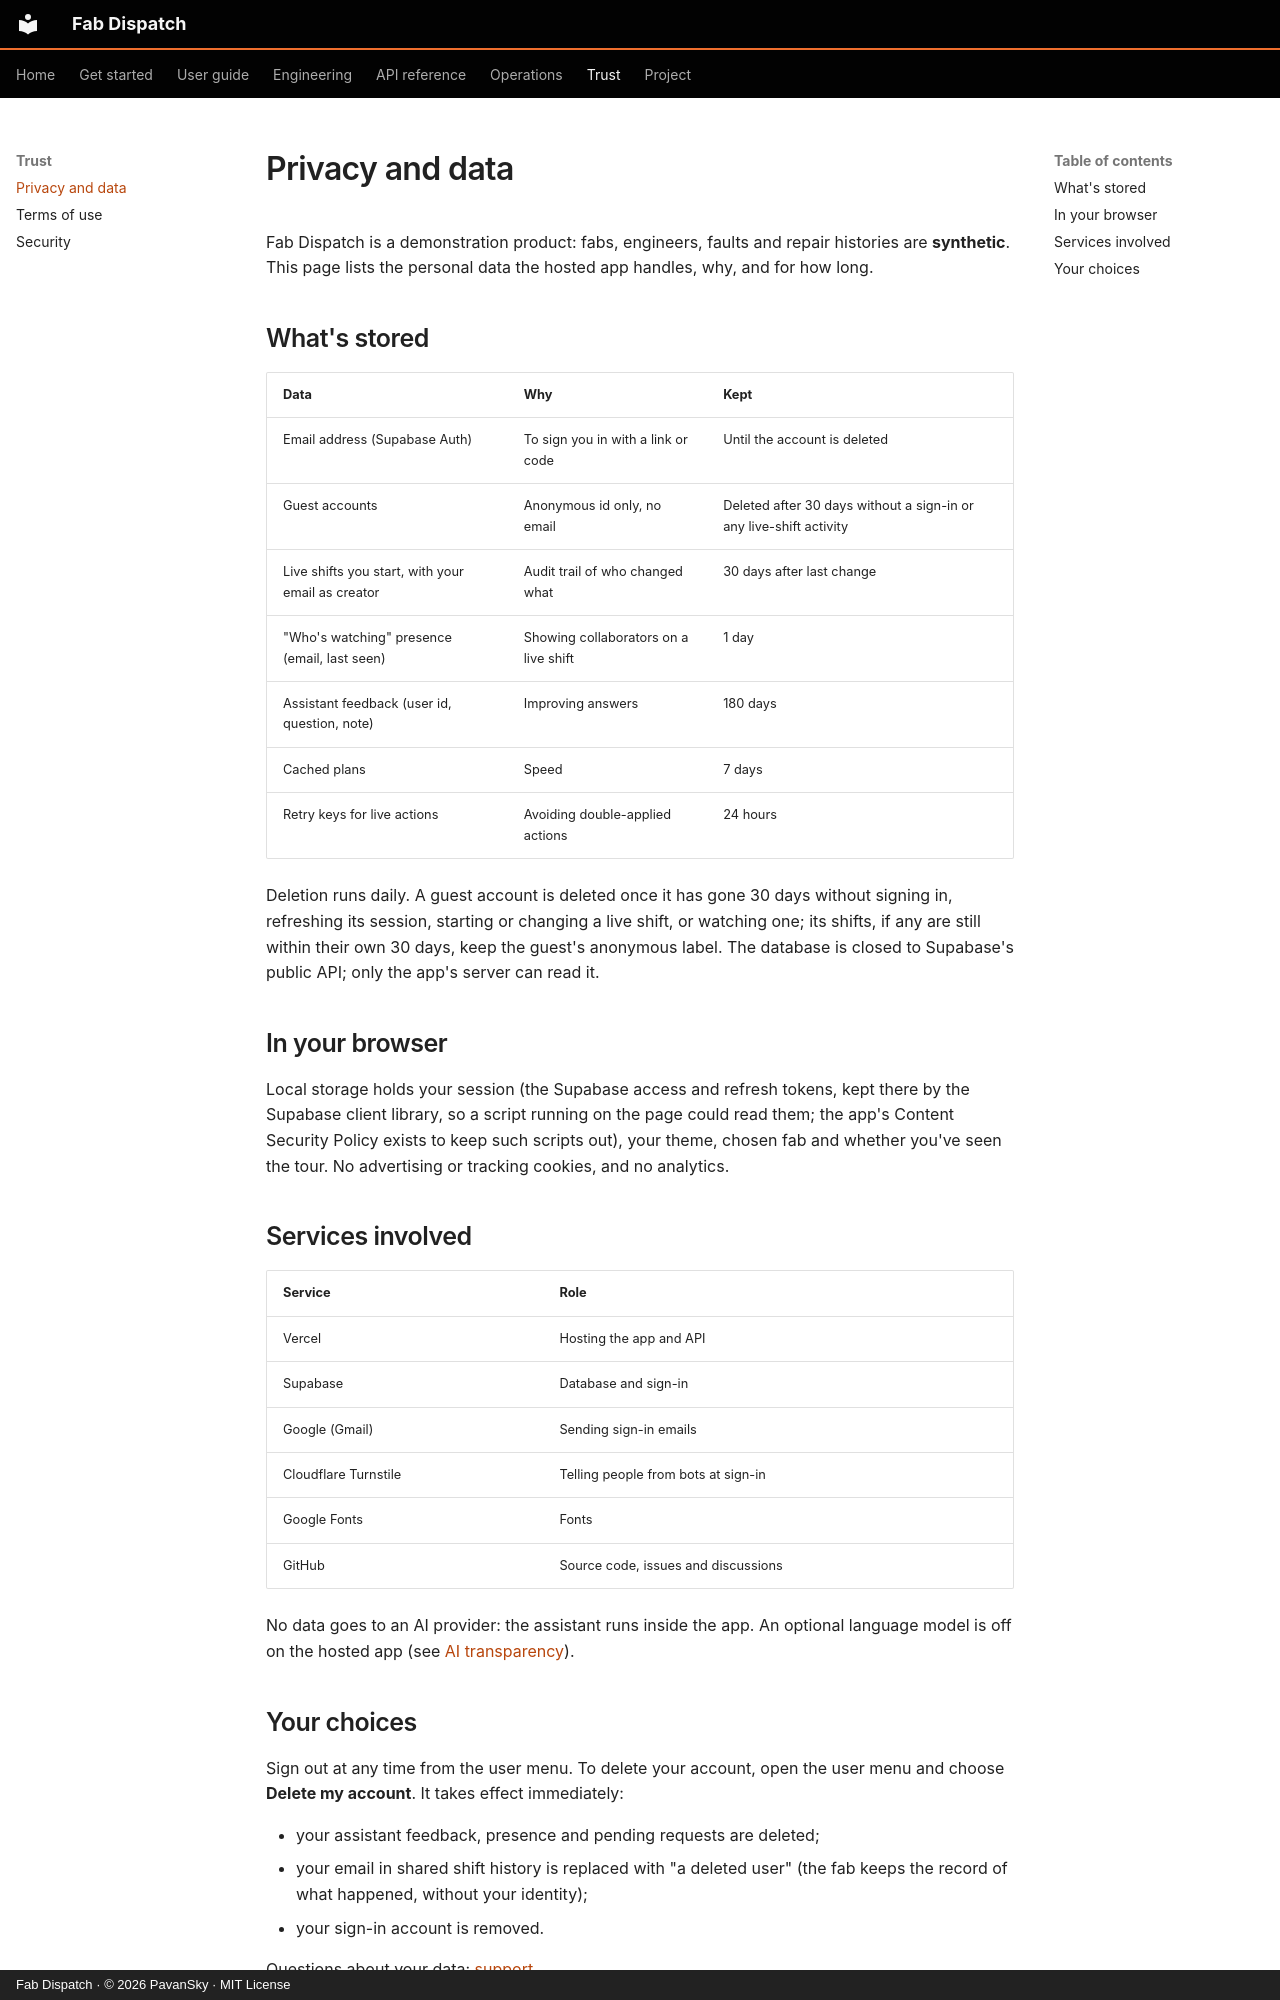

repository: pavansky/fab-dispatch · page: privacy/index.html · generator: mkdocs · copyright: Fab Dispatch · © 2026 PavanSky · MIT License

# Privacy and data

Fab Dispatch is a demonstration product: fabs, engineers, faults and repair histories are
**synthetic**. This page lists the personal data the hosted app handles, why, and for how long.

## What's stored

| Data | Why | Kept |
|---|---|---|
| Email address (Supabase Auth) | To sign you in with a link or code | Until the account is deleted |
| Guest accounts | Anonymous id only, no email | Deleted after 30 days without a sign-in or any live-shift activity |
| Live shifts you start, with your email as creator | Audit trail of who changed what | 30 days after last change |
| "Who's watching" presence (email, last seen) | Showing collaborators on a live shift | 1 day |
| Assistant feedback (user id, question, note) | Improving answers | 180 days |
| Cached plans | Speed | 7 days |
| Retry keys for live actions | Avoiding double-applied actions | 24 hours |

Deletion runs daily. A guest account is deleted once it has gone 30 days without signing in,
refreshing its session, starting or changing a live shift, or watching one; its shifts, if any are
still within their own 30 days, keep the guest's anonymous label. The database is closed to
Supabase's public API; only the app's server can read it.

## In your browser

Local storage holds your session (the Supabase access and refresh tokens, kept there by the
Supabase client library, so a script running on the page could read them; the app's Content
Security Policy exists to keep such scripts out), your theme, chosen fab and whether you've seen
the tour. No advertising or tracking cookies, and no analytics.

## Services involved

| Service | Role |
|---|---|
| Vercel | Hosting the app and API |
| Supabase | Database and sign-in |
| Google (Gmail) | Sending sign-in emails |
| Cloudflare Turnstile | Telling people from bots at sign-in |
| Google Fonts | Fonts |
| GitHub | Source code, issues and discussions |

No data goes to an AI provider: the assistant runs inside the app. An optional language model is
off on the hosted app (see [AI transparency](ai.md)).
